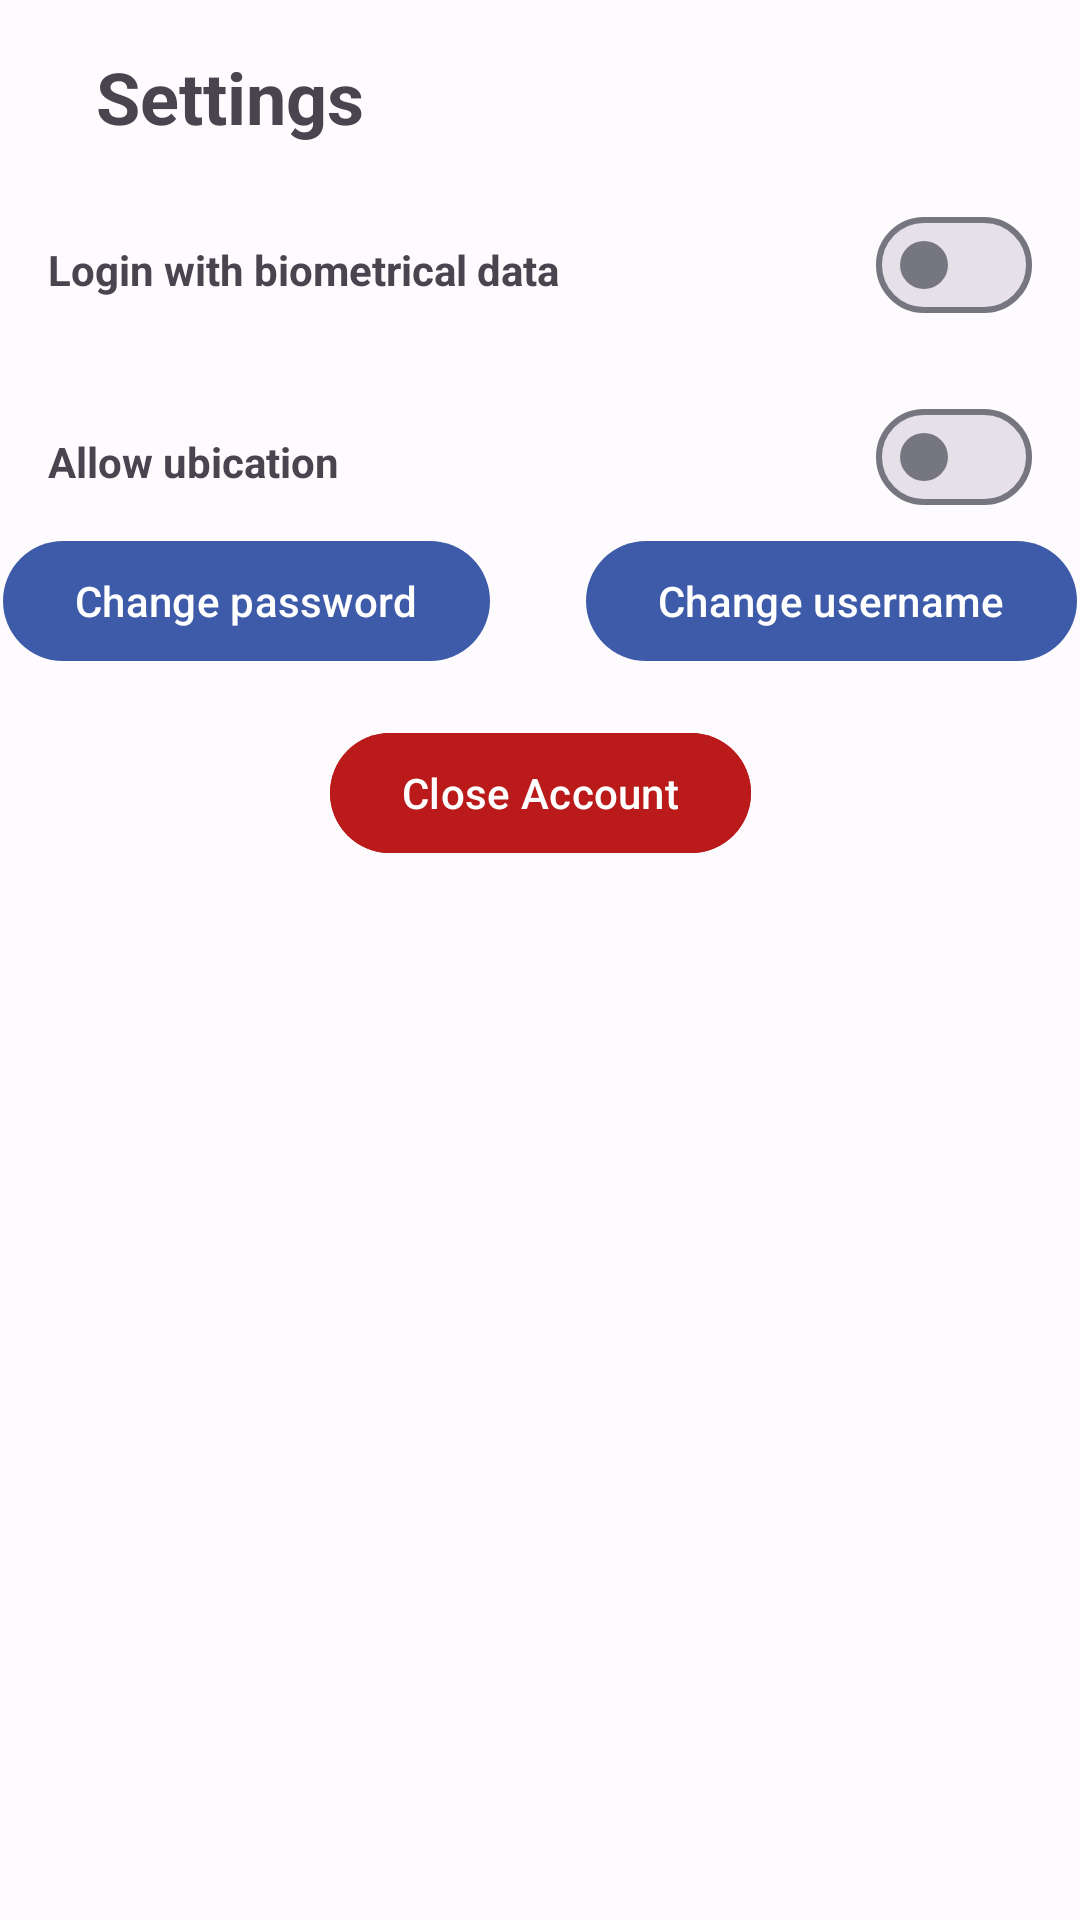

Here is an Android app screen rendered from its layout file. Give the layout XML and the strings, colors and styles it references.
<!-- AndroidManifest.xml: application theme Theme.InmoMarket -->
<!-- res/layout/fragment_settings.xml -->
<?xml version="1.0" encoding="utf-8"?>
<androidx.constraintlayout.widget.ConstraintLayout xmlns:android="http://schemas.android.com/apk/res/android"
    xmlns:app="http://schemas.android.com/apk/res-auto"
    xmlns:tools="http://schemas.android.com/tools"
    android:layout_width="match_parent"
    android:layout_height="match_parent"
    android:layout_margin="@dimen/common_margin"
    tools:context=".ui.settings.SettingsFragment">

    <LinearLayout
        android:id="@+id/llSettingsTittle"
        android:layout_width="wrap_content"
        android:layout_height="wrap_content"
        android:layout_margin="@dimen/common_margin"
        android:orientation="horizontal"
        app:layout_constraintStart_toStartOf="parent"
        app:layout_constraintTop_toTopOf="parent">

        <ImageButton
            android:id="@+id/ibBack"
            android:layout_width="wrap_content"
            android:layout_height="wrap_content"
            android:layout_gravity="center|start"
            android:layout_marginEnd="@dimen/common_margin"
            android:background="@color/fui_transparent"
            android:contentDescription="@string/go_back"
            android:src="@drawable/ic_arrow_back" />

        <TextView
            android:layout_width="wrap_content"
            android:layout_height="wrap_content"
            android:layout_gravity="center"
            android:text="@string/settings"
            android:textSize="@dimen/text_tittle"
            android:textStyle="bold" />

    </LinearLayout>

    <TextView
        android:layout_width="wrap_content"
        android:layout_height="wrap_content"
        android:layout_margin="@dimen/common_margin"
        android:text="@string/biometric_login_settings"
        android:textStyle="bold"
        app:layout_constraintStart_toStartOf="parent"
        app:layout_constraintTop_toTopOf="@id/sBiometricalLogin" />

    <com.google.android.material.materialswitch.MaterialSwitch
        android:id="@+id/sBiometricalLogin"
        android:layout_width="wrap_content"
        android:layout_height="wrap_content"
        android:layout_margin="@dimen/common_margin"
        app:layout_constraintEnd_toEndOf="parent"
        app:layout_constraintTop_toBottomOf="@id/llSettingsTittle" />

    <TextView
        android:layout_width="wrap_content"
        android:layout_height="wrap_content"
        android:layout_margin="@dimen/common_margin"
        android:text="@string/ubication_settings"
        android:textStyle="bold"
        app:layout_constraintStart_toStartOf="parent"
        app:layout_constraintTop_toTopOf="@id/sAllowUbication" />


    <com.google.android.material.materialswitch.MaterialSwitch
        android:id="@+id/sAllowUbication"
        android:layout_width="wrap_content"
        android:layout_height="wrap_content"
        android:layout_margin="@dimen/common_margin"
        app:layout_constraintEnd_toEndOf="parent"
        app:layout_constraintTop_toBottomOf="@id/sBiometricalLogin" />

    <LinearLayout
        android:id="@+id/llChangePassword"
        android:layout_width="wrap_content"
        android:layout_height="wrap_content"
        app:layout_constraintEnd_toEndOf="parent"
        app:layout_constraintStart_toStartOf="parent"
        app:layout_constraintTop_toBottomOf="@id/sAllowUbication">

        <com.google.android.material.button.MaterialButton
            android:id="@+id/btnChangePassword"
            android:layout_width="wrap_content"
            android:layout_height="wrap_content"
            android:layout_gravity="center"
            android:layout_marginEnd="@dimen/common_margin"
            android:text="@string/change_password" />

        <com.google.android.material.button.MaterialButton
            android:id="@+id/btnChangeUsername"
            android:layout_width="wrap_content"
            android:layout_height="wrap_content"
            android:layout_marginStart="@dimen/common_margin"
            android:layout_gravity="center"
            android:text="@string/change_username" />



    </LinearLayout>


    <com.google.android.material.button.MaterialButton
        android:id="@+id/btnCloseAccount"
        android:layout_width="wrap_content"
        android:layout_height="wrap_content"
        android:backgroundTint="@color/md_theme_light_error"
        android:layout_margin="@dimen/common_margin"
        android:text="@string/close_account"
        app:layout_constraintEnd_toEndOf="parent"
        app:layout_constraintStart_toStartOf="parent"
        app:layout_constraintTop_toBottomOf="@id/llChangePassword" />

</androidx.constraintlayout.widget.ConstraintLayout>
<!-- resources referenced by this layout -->
<resources>
  <color name="md_theme_light_error">#BA1A1A</color>
  <dimen name="common_margin">16dp</dimen>
  <dimen name="text_tittle">24sp</dimen>
  <string name="biometric_login_settings">Login with biometrical data</string>
  <string name="change_password">Change password</string>
  <string name="change_username">Change username</string>
  <string name="close_account">Close Account</string>
  <string name="go_back">Go Back</string>
  <string name="settings">Settings</string>
  <string name="ubication_settings">Allow ubication</string>
  <color name="md_theme_light_primary">#3D5BA9</color>
  <color name="md_theme_light_onPrimary">#FFFFFF</color>
  <color name="md_theme_light_primaryContainer">#DBE1FF</color>
  <color name="md_theme_light_onPrimaryContainer">#00184A</color>
  <color name="md_theme_light_secondary">#585E72</color>
  <color name="md_theme_light_onSecondary">#FFFFFF</color>
  <color name="md_theme_light_secondaryContainer">#DDE1F9</color>
  <color name="md_theme_light_onSecondaryContainer">#151B2C</color>
  <color name="md_theme_light_tertiary">#735471</color>
  <color name="md_theme_light_onTertiary">#FFFFFF</color>
  <color name="md_theme_light_tertiaryContainer">#FFD6F8</color>
  <color name="md_theme_light_onTertiaryContainer">#2B122B</color>
  <color name="md_theme_light_errorContainer">#FFDAD6</color>
  <color name="md_theme_light_onError">#FFFFFF</color>
  <color name="md_theme_light_onErrorContainer">#410002</color>
  <color name="md_theme_light_background">#FEFBFF</color>
  <color name="md_theme_light_onBackground">#1B1B1F</color>
  <color name="md_theme_light_surface">#FEFBFF</color>
  <color name="md_theme_light_onSurface">#1B1B1F</color>
  <color name="md_theme_light_surfaceVariant">#E2E2EC</color>
  <color name="md_theme_light_onSurfaceVariant">#45464F</color>
  <color name="md_theme_light_outline">#757680</color>
  <color name="md_theme_light_inverseOnSurface">#F2F0F4</color>
  <color name="md_theme_light_inverseSurface">#303034</color>
  <color name="md_theme_light_inversePrimary">#B3C5FF</color>
</resources>
